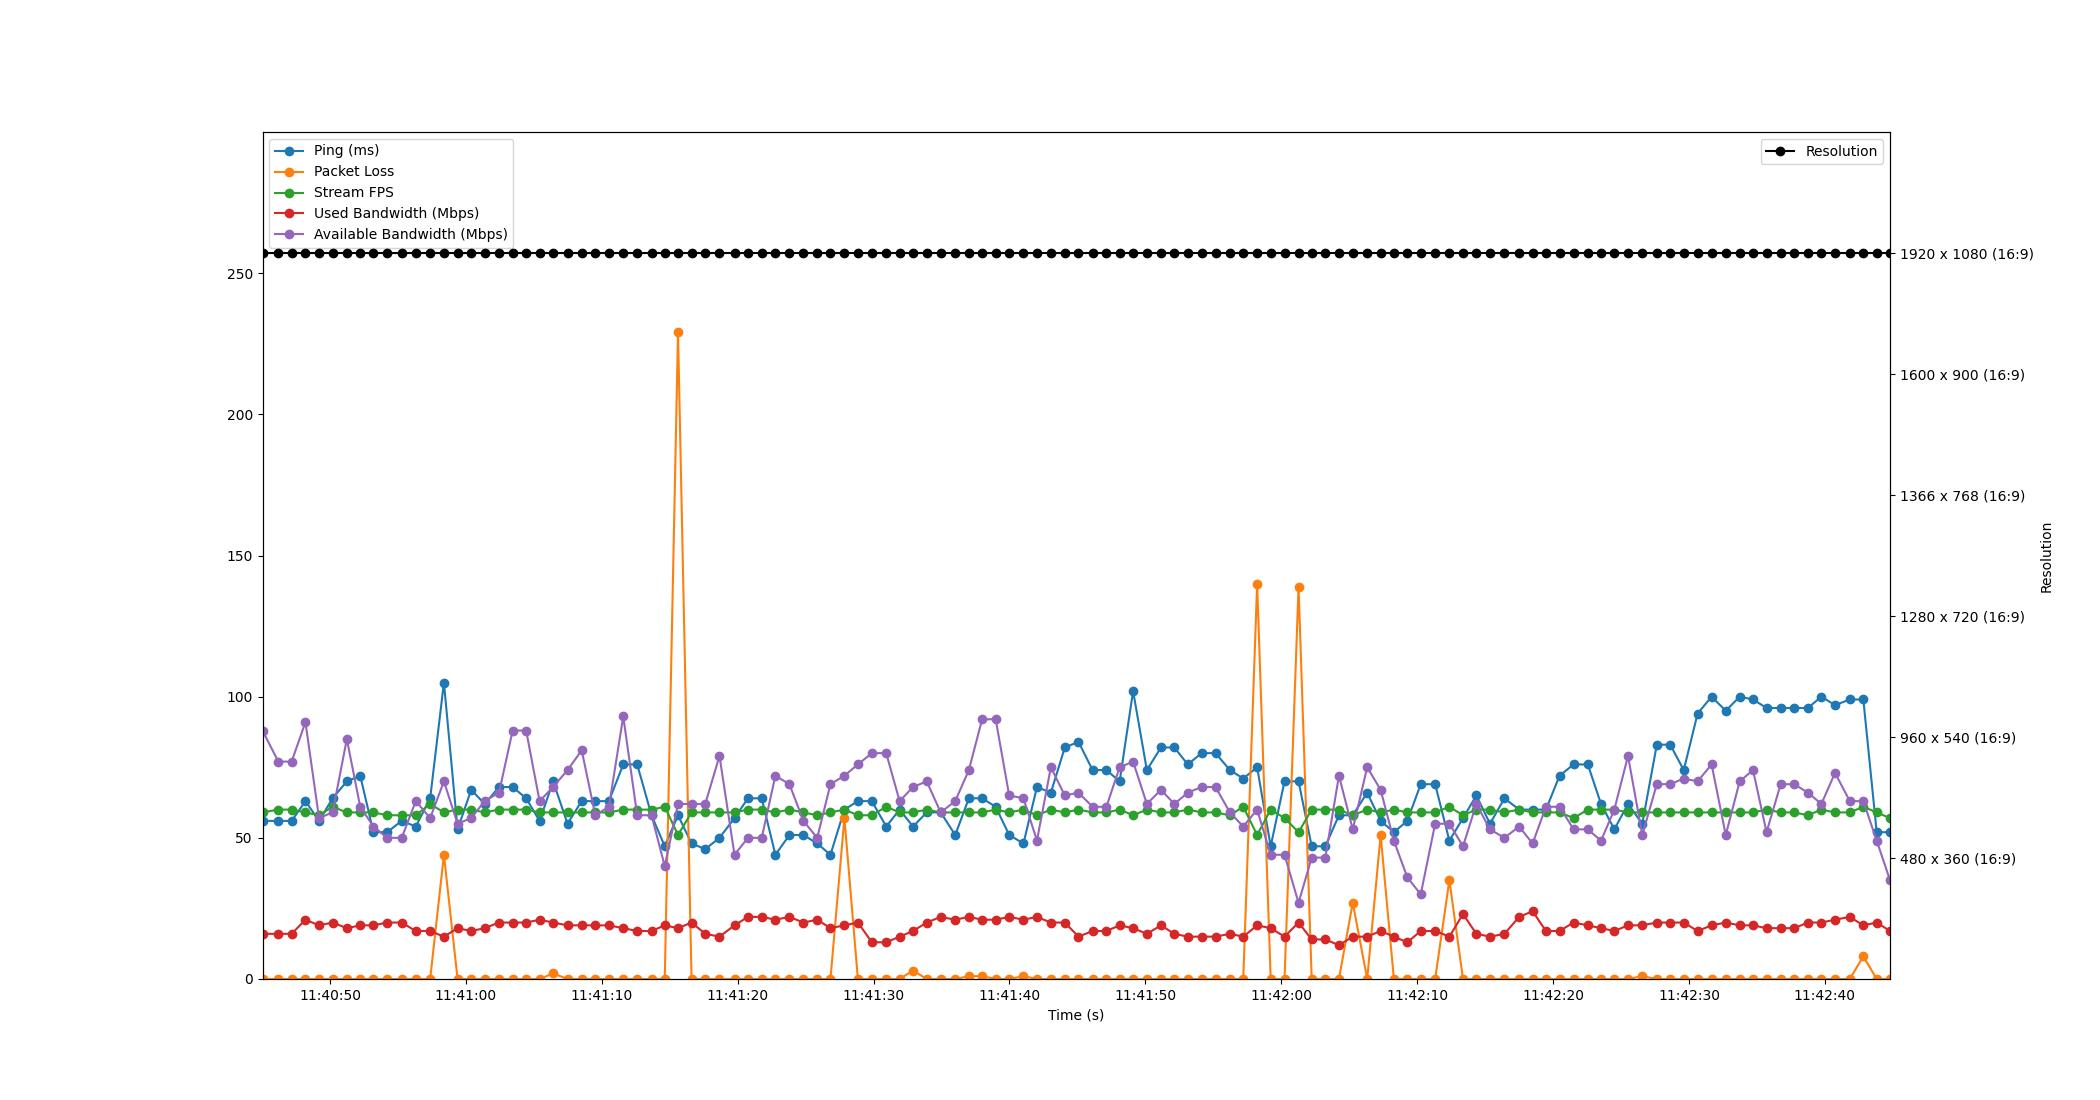

The file beside this chart, header and first rows:
Time, Timestamp, Ping, Packet Loss, Stream FPS, Used Bandwidth, Resolution, Available Bandwidth
9.5367431640625e-07, 2023-07-19 11:40:45.031951, 56, 0, 59, 16, 1920 x 1080 (16:9), 88
1.165, 2023-07-19 11:40:46.196709, 56, 0, 60, 16, 1920 x 1080 (16:9), 77
2.147, 2023-07-19 11:40:47.178500, 56, 0, 60, 16, 1920 x 1080 (16:9), 77
3.16, 2023-07-19 11:40:48.191460, 63, 0, 59, 21, 1920 x 1080 (16:9), 91
4.161, 2023-07-19 11:40:49.192893, 56, 0, 58, 19, 1920 x 1080 (16:9), 57
5.159, 2023-07-19 11:40:50.191345, 64, 0, 61, 20, 1920 x 1080 (16:9), 59
6.205, 2023-07-19 11:40:51.237379, 70, 0, 59, 18, 1920 x 1080 (16:9), 85
7.191, 2023-07-19 11:40:52.222502, 72, 0, 59, 19, 1920 x 1080 (16:9), 61
8.166, 2023-07-19 11:40:53.198425, 52, 0, 59, 19, 1920 x 1080 (16:9), 54
9.172, 2023-07-19 11:40:54.203527, 52, 0, 58, 20, 1920 x 1080 (16:9), 50
10.24, 2023-07-19 11:40:55.274698, 56, 0, 58, 20, 1920 x 1080 (16:9), 50
11.28, 2023-07-19 11:40:56.312457, 54, 0, 58, 17, 1920 x 1080 (16:9), 63
12.34, 2023-07-19 11:40:57.370543, 64, 0, 62, 17, 1920 x 1080 (16:9), 57
13.35, 2023-07-19 11:40:58.381560, 105, 44, 59, 15, 1920 x 1080 (16:9), 70
14.35, 2023-07-19 11:40:59.386644, 53, 0, 60, 18, 1920 x 1080 (16:9), 55
15.36, 2023-07-19 11:41:00.387662, 67, 0, 60, 17, 1920 x 1080 (16:9), 57
16.35, 2023-07-19 11:41:01.384195, 62, 0, 59, 18, 1920 x 1080 (16:9), 63
17.4, 2023-07-19 11:41:02.435551, 68, 0, 60, 20, 1920 x 1080 (16:9), 66
18.41, 2023-07-19 11:41:03.440509, 68, 0, 60, 20, 1920 x 1080 (16:9), 88
19.4, 2023-07-19 11:41:04.431474, 64, 0, 60, 20, 1920 x 1080 (16:9), 88
20.39, 2023-07-19 11:41:05.421041, 56, 0, 59, 21, 1920 x 1080 (16:9), 63
21.39, 2023-07-19 11:41:06.418625, 70, 2, 59, 20, 1920 x 1080 (16:9), 68
22.44, 2023-07-19 11:41:07.476524, 55, 0, 59, 19, 1920 x 1080 (16:9), 74
23.49, 2023-07-19 11:41:08.521469, 63, 0, 59, 19, 1920 x 1080 (16:9), 81
24.49, 2023-07-19 11:41:09.521028, 63, 0, 59, 19, 1920 x 1080 (16:9), 58
25.49, 2023-07-19 11:41:10.522234, 63, 0, 59, 19, 1920 x 1080 (16:9), 61
26.55, 2023-07-19 11:41:11.577433, 76, 0, 60, 18, 1920 x 1080 (16:9), 93
27.57, 2023-07-19 11:41:12.604218, 76, 0, 60, 17, 1920 x 1080 (16:9), 58
28.63, 2023-07-19 11:41:13.658512, 58, 0, 60, 17, 1920 x 1080 (16:9), 58
29.6, 2023-07-19 11:41:14.632228, 47, 0, 61, 19, 1920 x 1080 (16:9), 40
30.58, 2023-07-19 11:41:15.607653, 58, 229, 51, 18, 1920 x 1080 (16:9), 62
31.57, 2023-07-19 11:41:16.603604, 48, 0, 59, 20, 1920 x 1080 (16:9), 62
32.58, 2023-07-19 11:41:17.611798, 46, 0, 59, 16, 1920 x 1080 (16:9), 62
33.63, 2023-07-19 11:41:18.659920, 50, 0, 59, 15, 1920 x 1080 (16:9), 79
34.73, 2023-07-19 11:41:19.764759, 57, 0, 59, 19, 1920 x 1080 (16:9), 44
35.72, 2023-07-19 11:41:20.753103, 64, 0, 60, 22, 1920 x 1080 (16:9), 50
36.74, 2023-07-19 11:41:21.767794, 64, 0, 60, 22, 1920 x 1080 (16:9), 50
37.74, 2023-07-19 11:41:22.772586, 44, 0, 59, 21, 1920 x 1080 (16:9), 72
38.77, 2023-07-19 11:41:23.805916, 51, 0, 60, 22, 1920 x 1080 (16:9), 69
39.8, 2023-07-19 11:41:24.833428, 51, 0, 59, 20, 1920 x 1080 (16:9), 56
40.82, 2023-07-19 11:41:25.851355, 48, 0, 58, 21, 1920 x 1080 (16:9), 50
41.79, 2023-07-19 11:41:26.825741, 44, 0, 59, 18, 1920 x 1080 (16:9), 69
42.82, 2023-07-19 11:41:27.850491, 60, 57, 60, 19, 1920 x 1080 (16:9), 72
43.81, 2023-07-19 11:41:28.844347, 63, 0, 58, 20, 1920 x 1080 (16:9), 76
44.84, 2023-07-19 11:41:29.873433, 63, 0, 58, 13, 1920 x 1080 (16:9), 80
45.9, 2023-07-19 11:41:30.927947, 54, 0, 61, 13, 1920 x 1080 (16:9), 80
46.88, 2023-07-19 11:41:31.914485, 60, 0, 59, 15, 1920 x 1080 (16:9), 63
47.87, 2023-07-19 11:41:32.901374, 54, 3, 59, 17, 1920 x 1080 (16:9), 68
48.88, 2023-07-19 11:41:33.910504, 59, 0, 60, 20, 1920 x 1080 (16:9), 70
49.9, 2023-07-19 11:41:34.936484, 59, 0, 59, 22, 1920 x 1080 (16:9), 59
50.97, 2023-07-19 11:41:36.006548, 51, 0, 59, 21, 1920 x 1080 (16:9), 63
51.98, 2023-07-19 11:41:37.010485, 64, 1, 59, 22, 1920 x 1080 (16:9), 74
52.95, 2023-07-19 11:41:37.986228, 64, 1, 59, 21, 1920 x 1080 (16:9), 92
53.95, 2023-07-19 11:41:38.982526, 61, 0, 60, 21, 1920 x 1080 (16:9), 92
54.95, 2023-07-19 11:41:39.977607, 51, 0, 59, 22, 1920 x 1080 (16:9), 65
56, 2023-07-19 11:41:41.027555, 48, 1, 60, 21, 1920 x 1080 (16:9), 64
56.99, 2023-07-19 11:41:42.020874, 68, 0, 58, 22, 1920 x 1080 (16:9), 49
58.01, 2023-07-19 11:41:43.043660, 66, 0, 60, 20, 1920 x 1080 (16:9), 75
59.04, 2023-07-19 11:41:44.070512, 82, 0, 59, 20, 1920 x 1080 (16:9), 65
60.05, 2023-07-19 11:41:45.076975, 84, 0, 60, 15, 1920 x 1080 (16:9), 66
... 59 more rows
